Labelled photos from "data", an image-classification folder in FinOrr/auto-fluidics. The possible labels are: co flow, dripping, jetting, no flow.

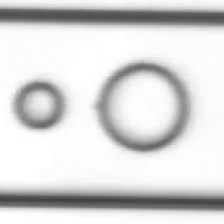
Label: co flow

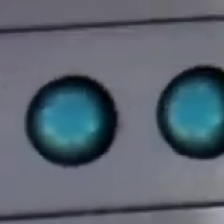
Label: dripping

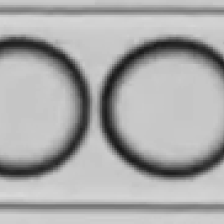
Label: dripping

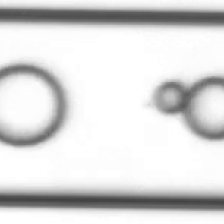
Label: co flow

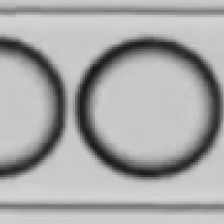
Label: dripping

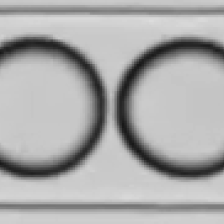
Label: dripping
